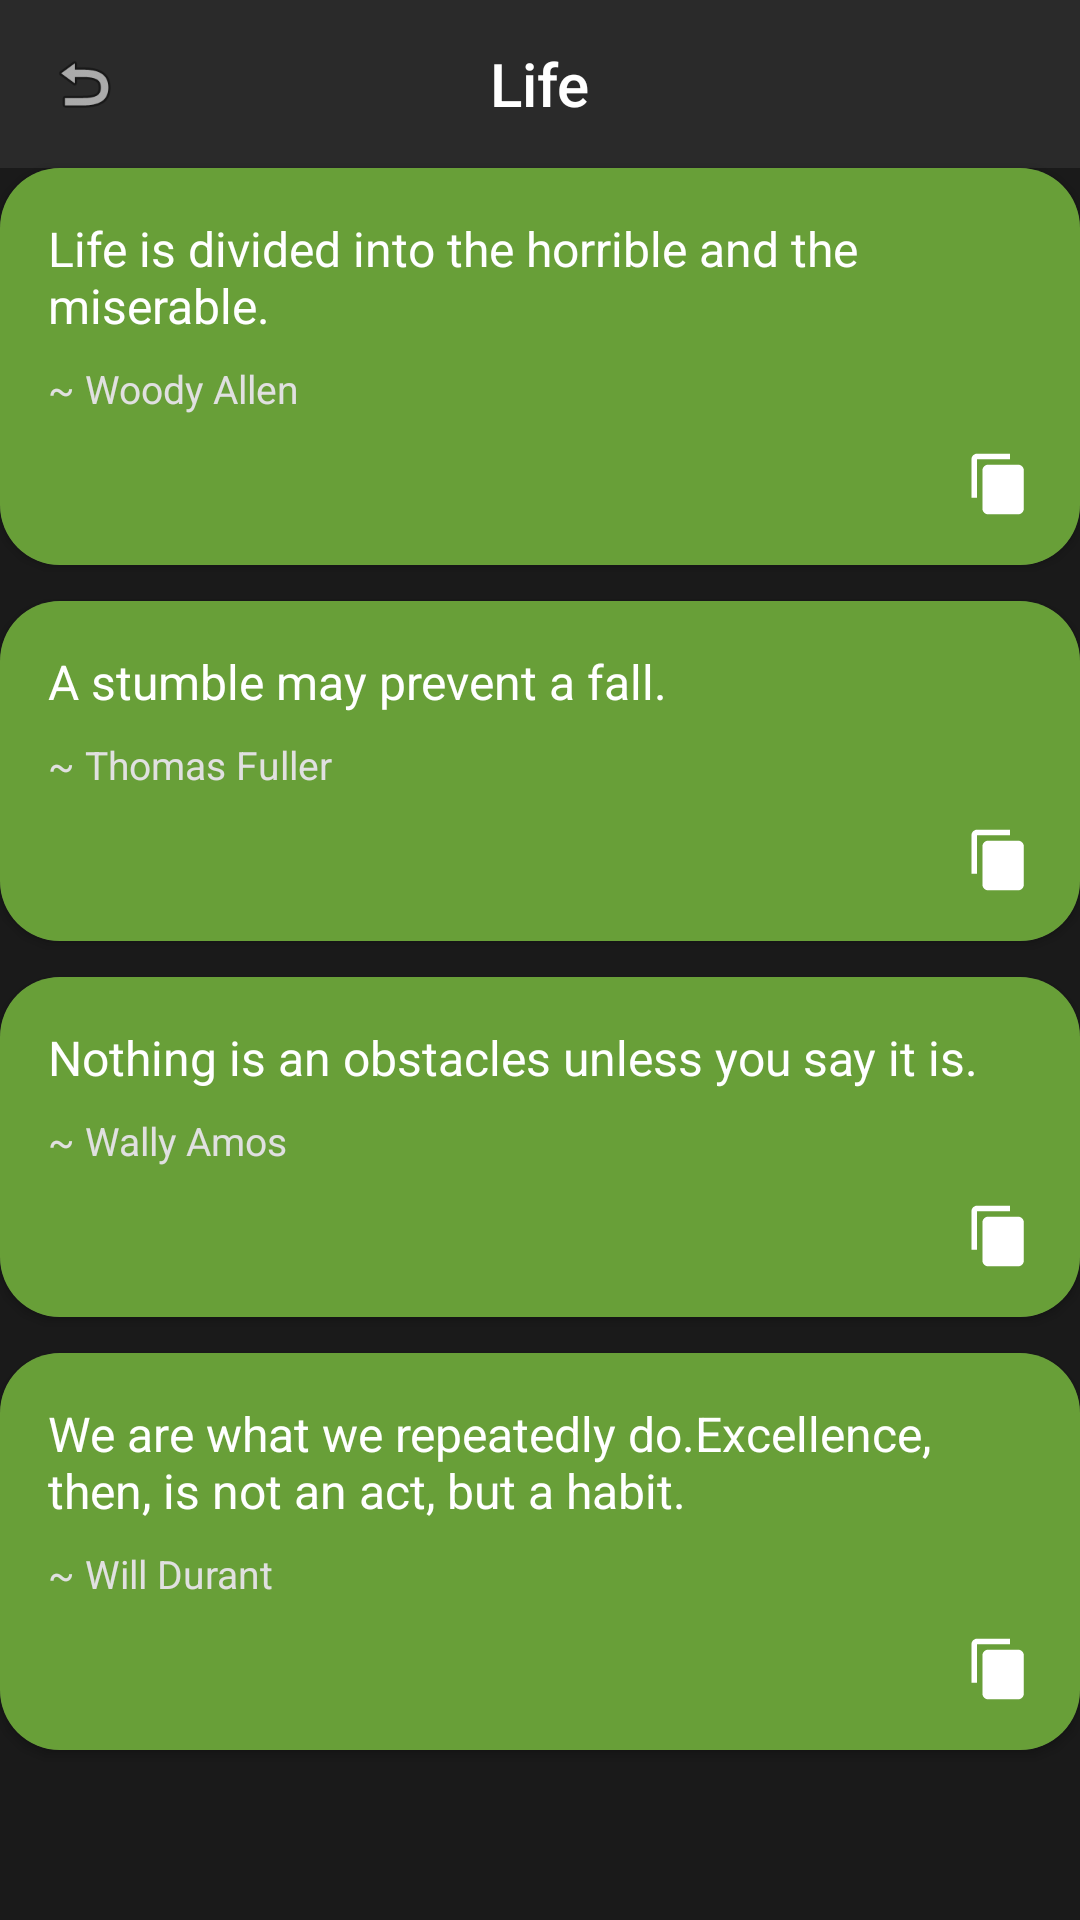

Reconstruct the res/layout file that produces this screen, plus the resources it refers to.
<!-- AndroidManifest.xml: application theme Theme.AppCompat.NoActionBar -->
<!-- res/layout/page_life.xml -->
<?xml version="1.0" encoding="utf-8"?>
<LinearLayout xmlns:android="http://schemas.android.com/apk/res/android"
    android:layout_width="match_parent"
    android:layout_height="match_parent"
    xmlns:app="http://schemas.android.com/apk/res-auto"
    android:background="@color/dark_bg"
    android:orientation="vertical">

    <RelativeLayout
        android:layout_width="match_parent"
        android:layout_height="56dp"
        android:background="@color/dark_navy"
        android:paddingStart="16dp"
        android:paddingEnd="16dp">

        <ImageView
            android:id="@+id/backButton"
            android:layout_width="24dp"
            android:layout_height="24dp"
            android:layout_centerVertical="true"
            android:src="@android:drawable/ic_menu_revert"
            android:contentDescription="Back"/>

        <TextView
            android:id="@+id/categoryTitle"
            android:layout_width="wrap_content"
            android:layout_height="wrap_content"
            android:text="Life"
            android:textColor="@color/white"
            android:textSize="20sp"
            android:fontFamily="sans-serif-medium"
            android:layout_centerInParent="true"/>
    </RelativeLayout>

    
    <androidx.cardview.widget.CardView
        android:layout_width="match_parent"
        android:layout_height="wrap_content"
        android:layout_marginBottom="12dp"
        app:cardCornerRadius="20dp">

        <LinearLayout
            android:layout_width="match_parent"
            android:layout_height="wrap_content"
            android:padding="16dp"
            android:background="#689F38"
            android:orientation="vertical">

            <TextView
                android:layout_width="match_parent"
                android:layout_height="wrap_content"
                android:text="Life is divided into the horrible and the miserable."
                android:textColor="#FFFFFF"
                android:textSize="16sp"/>

            <TextView
                android:layout_width="wrap_content"
                android:layout_height="wrap_content"
                android:text="~ Woody Allen"
                android:layout_marginTop="8dp"
                android:textColor="#E0E0E0"
                android:textSize="13sp"/>

            <LinearLayout
                android:layout_width="match_parent"
                android:layout_height="wrap_content"
                android:gravity="end"
                android:layout_marginTop="12dp">

                <ImageView
                    android:layout_width="22dp"
                    android:layout_height="22dp"
                    android:layout_marginEnd="16dp"
                    android:src="@drawable/ic_favorite"
                    app:tint="#FFFFFF"/>

                <ImageView
                    android:layout_width="22dp"
                    android:layout_height="22dp"
                    android:src="@drawable/ic_copy"
                    app:tint="#FFFFFF"/>
            </LinearLayout>

        </LinearLayout>
    </androidx.cardview.widget.CardView>

    
    <androidx.cardview.widget.CardView
        android:layout_width="match_parent"
        android:layout_height="wrap_content"
        android:layout_marginBottom="12dp"
        app:cardCornerRadius="20dp">

        <LinearLayout
            android:layout_width="match_parent"
            android:layout_height="wrap_content"
            android:padding="16dp"
            android:background="#689F38"
            android:orientation="vertical">

            <TextView
                android:layout_width="match_parent"
                android:layout_height="wrap_content"
                android:text="A stumble may prevent a fall."
                android:textColor="#FFFFFF"
                android:textSize="16sp"/>

            <TextView
                android:layout_width="wrap_content"
                android:layout_height="wrap_content"
                android:text="~ Thomas Fuller"
                android:layout_marginTop="8dp"
                android:textColor="#E0E0E0"
                android:textSize="13sp"/>

            <LinearLayout
                android:layout_width="match_parent"
                android:layout_height="wrap_content"
                android:gravity="end"
                android:layout_marginTop="12dp">

                <ImageView
                    android:layout_width="22dp"
                    android:layout_height="22dp"
                    android:layout_marginEnd="16dp"
                    android:src="@drawable/ic_favorite"
                    app:tint="#FFFFFF"/>

                <ImageView
                    android:layout_width="22dp"
                    android:layout_height="22dp"
                    android:src="@drawable/ic_copy"
                    app:tint="#FFFFFF"/>
            </LinearLayout>

        </LinearLayout>
    </androidx.cardview.widget.CardView>

    
    <androidx.cardview.widget.CardView
        android:layout_width="match_parent"
        android:layout_height="wrap_content"
        android:layout_marginBottom="12dp"
        app:cardCornerRadius="20dp">

        <LinearLayout
            android:layout_width="match_parent"
            android:layout_height="wrap_content"
            android:padding="16dp"
            android:background="#689F38"
            android:orientation="vertical">

            <TextView
                android:layout_width="match_parent"
                android:layout_height="wrap_content"
                android:text="Nothing is an obstacles unless you say it is."
                android:textColor="#FFFFFF"
                android:textSize="16sp"/>

            <TextView
                android:layout_width="wrap_content"
                android:layout_height="wrap_content"
                android:text="~ Wally Amos"
                android:layout_marginTop="8dp"
                android:textColor="#E0E0E0"
                android:textSize="13sp"/>

            <LinearLayout
                android:layout_width="match_parent"
                android:layout_height="wrap_content"
                android:gravity="end"
                android:layout_marginTop="12dp">

                <ImageView
                    android:layout_width="22dp"
                    android:layout_height="22dp"
                    android:layout_marginEnd="16dp"
                    android:src="@drawable/ic_favorite"
                    app:tint="#FFFFFF"/>

                <ImageView
                    android:layout_width="22dp"
                    android:layout_height="22dp"
                    android:src="@drawable/ic_copy"
                    app:tint="#FFFFFF"/>
            </LinearLayout>

        </LinearLayout>
    </androidx.cardview.widget.CardView>

    
    <androidx.cardview.widget.CardView
        android:layout_width="match_parent"
        android:layout_height="wrap_content"
        app:cardCornerRadius="20dp">

        <LinearLayout
            android:layout_width="match_parent"
            android:layout_height="wrap_content"
            android:padding="16dp"
            android:background="#689F38"
            android:orientation="vertical">

            <TextView
                android:layout_width="match_parent"
                android:layout_height="wrap_content"
                android:text="We are what we repeatedly do.Excellence, then, is not an act, but a habit."
                android:textColor="#FFFFFF"
                android:textSize="16sp"/>

            <TextView
                android:layout_width="wrap_content"
                android:layout_height="wrap_content"
                android:text="~ Will Durant"
                android:layout_marginTop="8dp"
                android:textColor="#E0E0E0"
                android:textSize="13sp"/>

            <LinearLayout
                android:layout_width="match_parent"
                android:layout_height="wrap_content"
                android:gravity="end"
                android:layout_marginTop="12dp">

                <ImageView
                    android:layout_width="22dp"
                    android:layout_height="22dp"
                    android:layout_marginEnd="16dp"
                    android:src="@drawable/ic_favorite"
                    app:tint="#FFFFFF"/>

                <ImageView
                    android:layout_width="22dp"
                    android:layout_height="22dp"
                    android:src="@drawable/ic_copy"
                    app:tint="#FFFFFF"/>
            </LinearLayout>

        </LinearLayout>
    </androidx.cardview.widget.CardView>

</LinearLayout>
<!-- resources referenced by this layout -->
<resources>
  <color name="dark_bg">#1a1a1a</color>
  <color name="dark_navy">#2a2a2a</color>
  <color name="white">#FFFFFF</color>
  <!-- drawable ic_copy (drawable) -->
  <vector xmlns:android="http://schemas.android.com/apk/res/android"
      android:width="24dp"
      android:height="24dp"
      android:viewportWidth="24"
      android:viewportHeight="24">
  
      <path
          android:fillColor="#FFFFFF"
          android:pathData="M16,1H4c-1.1,0 -2,0.9 -2,2v14h2V3h12V1z"/>
  
      <path
          android:fillColor="#FFFFFF"
          android:pathData="M19,5H8c-1.1,0 -2,0.9 -2,2v14c0,1.1 0.9,2 2,2h11c1.1,0 2,-0.9 2,-2V7c0,-1.1 -0.9,-2 -2,-2z"/>
  </vector>
</resources>
